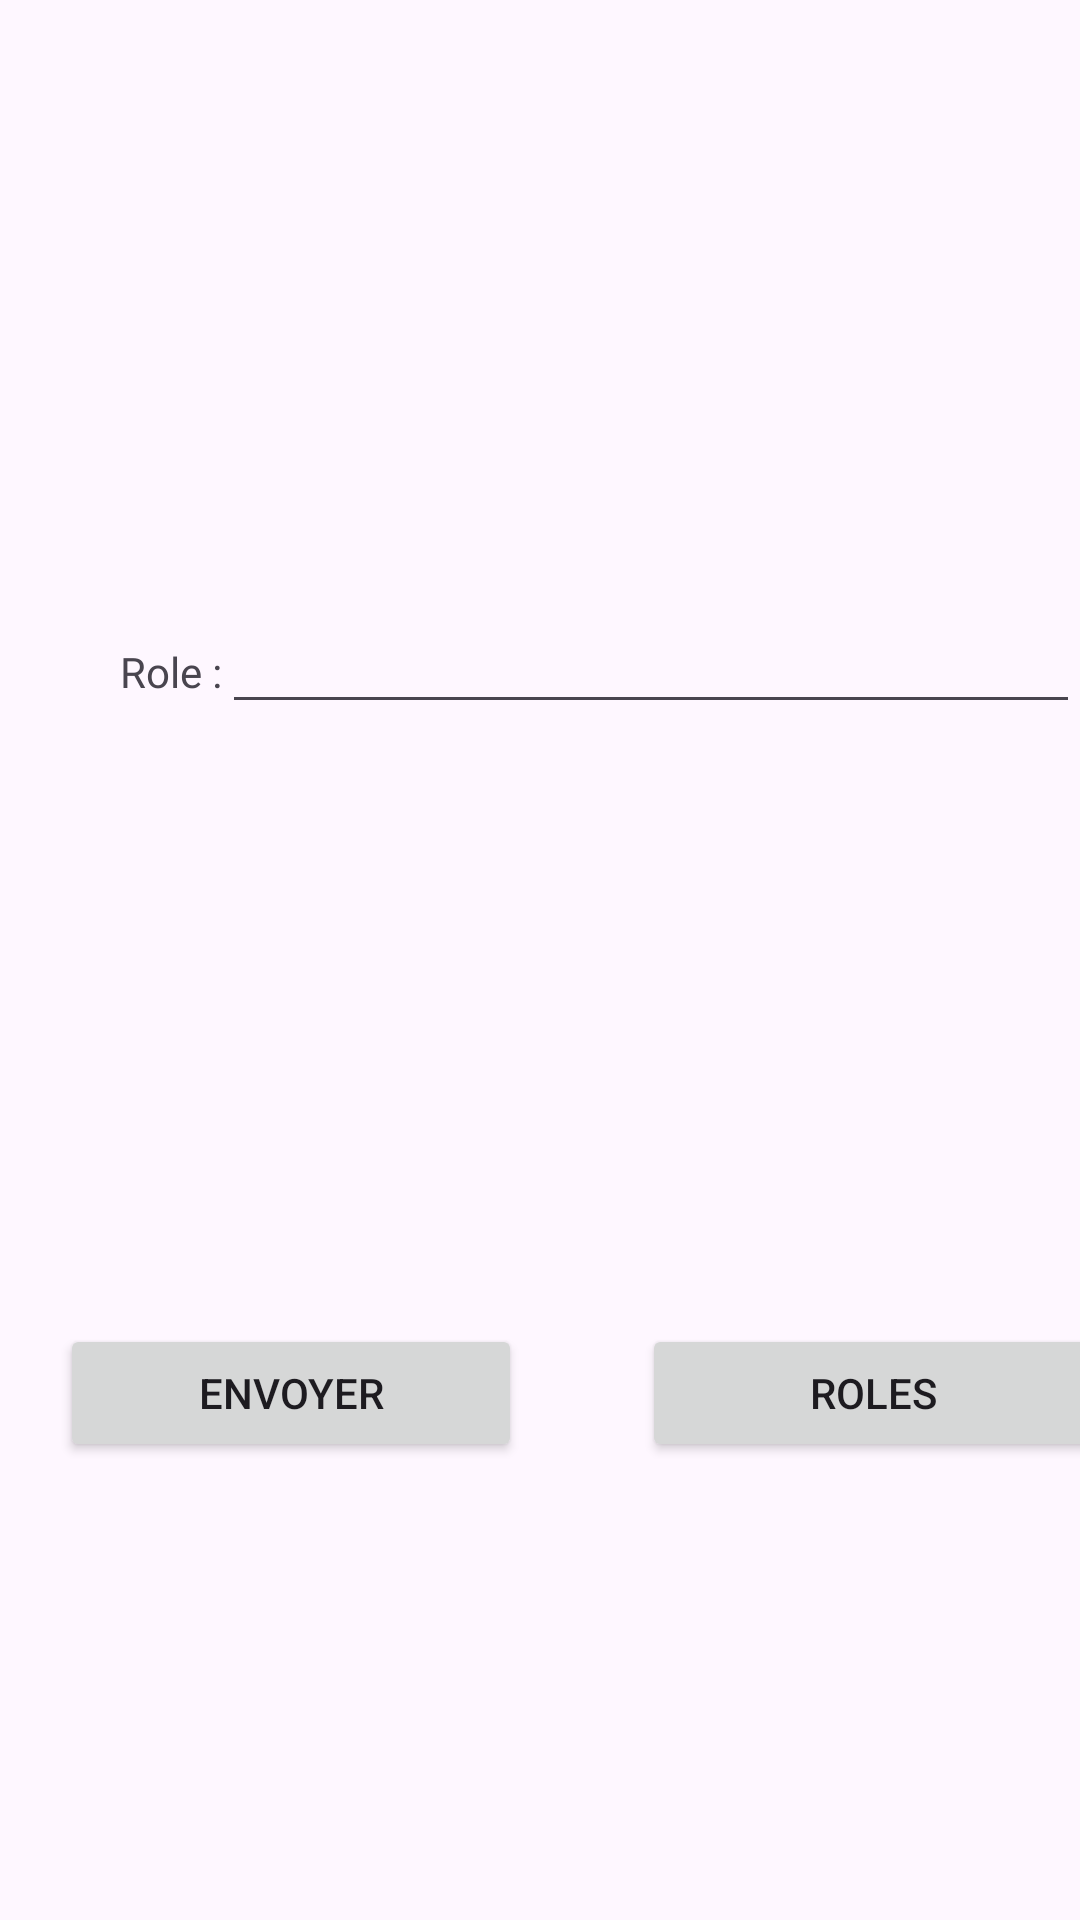

Here is an Android app screen rendered from its layout file. Give the layout XML and the strings, colors and styles it references.
<!-- AndroidManifest.xml: application theme Theme.Ecole -->
<!-- res/layout/activity_role.xml -->
<?xml version="1.0" encoding="utf-8"?>
<LinearLayout xmlns:android="http://schemas.android.com/apk/res/android"
    xmlns:app="http://schemas.android.com/apk/res-auto"
    xmlns:tools="http://schemas.android.com/tools"
    android:layout_width="match_parent"
    android:layout_height="match_parent"
    android:orientation="vertical"
    tools:context=".RoleActivity">





    <LinearLayout
        android:layout_width="match_parent"
        android:layout_height="wrap_content"
        android:orientation="horizontal"
        android:layout_marginTop="200dp">

    <TextView

        android:fontFamily="@font/monstserrat"
        android:layout_marginStart="40dp"

        android:id="@+id/textView2"
            android:layout_width="wrap_content"
            android:layout_height="wrap_content"
            android:text="Role :"
            tools:layout_editor_absoluteX="39dp"
            tools:layout_editor_absoluteY="168dp" />

        <EditText
            android:id="@+id/role"
            android:layout_width="0dp"
            android:layout_height="wrap_content"
            android:layout_weight="1"
            android:ems="10"
            android:inputType="textPersonName"
            tools:layout_editor_absoluteX="115dp"
            tools:layout_editor_absoluteY="152dp"
            android:contentDescription="Role d un utilisateur"/>

    </LinearLayout>
    <LinearLayout
        android:layout_width="match_parent"
        android:layout_height="wrap_content"
        android:orientation="horizontal"
        android:layout_marginTop="200dp">

        <Button
            android:id="@+id/submitRole"
            android:layout_width="154dp"
            android:layout_height="46dp"
            android:text="Envoyer"
            android:translationX="20dp" />

        <Button
            android:id="@+id/AffichageRoles"
            android:layout_width="154dp"
            android:layout_height="46dp"
            android:text="Roles"
            android:translationX="60dp" />
    </LinearLayout>


</LinearLayout>
<!-- resources referenced by this layout -->
<resources>
  <style name="Theme.Ecole" parent="Base.Theme.Ecole" />
  <style name="Base.Theme.Ecole" parent="Theme.Material3.DayNight.NoActionBar">
          
          
      </style>
</resources>
